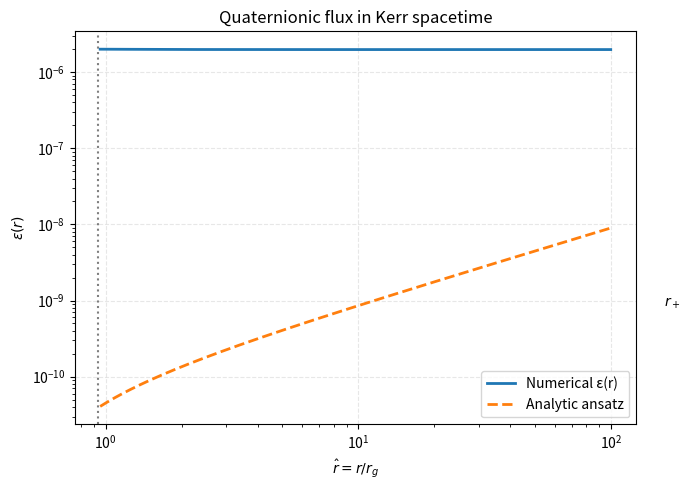

Reproduce this figure in Python.
# ================================================================
# 03_kerr_flux_sim.ipynb  –  Kerr-enhanced quaternionic flux (修正版)
# ================================================================
# Colab cell 1 : 基本套件 & 常數
!pip install --quiet scipy

import numpy as np
import matplotlib.pyplot as plt
from scipy.integrate import solve_ivp
from math import sqrt, pi

# ---- 物理常數 (SI) ------------------------------------------------
G     = 6.67430e-11          # m³ kg⁻¹ s⁻²
c     = 2.99792458e8         # m s⁻¹
M_sun = 1.98847e30           # kg
M_pl  = 2.176434e-8          # kg  (Planck 質量)

# ---- 黑洞參數（Sgr A* 示意） --------------------------------------
M_bh   = 4.0e6 * M_sun       # 4×10⁶ M☉
a_star = 0.5                 # 無因次自旋  a* = J/(M r_g)

r_g_m  = 2*G*M_bh / c**2     # Schwarzschild 半徑 (m)
print(f"Schwarzschild radius: {r_g_m/1e3:.2e} km,  a* = {a_star}")

# ---- 無因次化：r̂ = r / r_g，故 r_g→1，a_hat = a* ------------------
a_hat = a_star

# ---- Δ 與其導數 (無因次 r̂) ---------------------------------------
Δ  = lambda x: x**2 - x + a_hat**2
dΔ = lambda x: 2*x - 1

# ---- curvature-driven coupling λ̃(x) -----------------------------
kappa = 0.02
# 原函數 ∼ κ·(GM)/(Mpl²·r³)，轉成無因次後只剩 2κ/x³
λ_tilde = lambda x: 2*kappa / x**3

# ---- ODE：y=[ψ, χ], χ=dψ/dx --------------------------------------
def rhs(x, y):
    ψ, χ = y
    src = x**2 * λ_tilde(x) * ψ*(ψ**2 - 1)        # x²·λ̃·ψ(ψ²−1)
    dF = src - (2*x*Δ(x) + x**2*dΔ(x))*χ           # dF = source − d(x²Δ)·χ
    return [χ, dF / (x**2 * Δ(x))]

# ---- 積分範圍 r̂_+ → 100 ----------------------------------------
x_plus  = (1 + sqrt(1 - a_hat**2)) / 2
x_start = x_plus * 1.02
x_end   = 100.0
x_arr   = np.logspace(np.log10(x_start), np.log10(x_end), 600)

# ---- 求解 ODE（指定 t_eval） ------------------------------------
y0 = [1e-6, 0.0]   # ψ≈0, ψ'≈0 at horizon
sol = solve_ivp(rhs,
                t_span=(x_start, x_end),
                y0=y0,
                method='RK45',
                rtol=1e-9, atol=1e-12,
                t_eval=x_arr)

ψ_arr = sol.y[0]       # 無因次 ψ
ε_arr = 2*ψ_arr        # flux amplitude ε(r)=2ψ

# ---- Analytic ansatz 比較（論文 Eq. E.5） ----------------------
# 這裡用同樣的無因次化做法
r_s0_hat = 8.5e3 * 3.085677e16 / r_g_m   # 8.5 kpc → 無因次
boost    = 1.0 / (1 - a_hat/x_arr)
ε_ansatz = 2*np.tanh(x_arr / (r_s0_hat * boost))

# ---- 繪圖 ε(r) ----------------------------------------------------
plt.figure(figsize=(7,5))
plt.loglog(x_arr,   ε_arr,    lw=2, label="Numerical ε(r)")
plt.loglog(x_arr, ε_ansatz, '--', lw=2, label="Analytic ansatz")
plt.axvline(x_plus, color='k', ls=':', alpha=0.5)
plt.text(1.05, 0.3, r"$r_+$", transform=plt.gca().transAxes)
plt.xlabel(r"$\hat r = r/r_g$")
plt.ylabel(r"$\epsilon(r)$")
plt.title("Quaternionic flux in Kerr spacetime")
plt.legend(); plt.grid(ls='--', alpha=0.3)
plt.tight_layout(); plt.show()

# ---- δc_g/c 估算 (f=0.01Hz, LISA) -----------------------------
f_LISA = 1e-2     # Hz
k      = 2*pi*f_LISA / c   # s⁻¹ (c in m/s)
idx10  = np.argmin(abs(x_arr - 10))
ψ10    = ψ_arr[idx10]
deltac = (ψ10**2 * (a_hat/x_arr[idx10])**2) / (2 * k**2)

print(f"\nAt 10 r_g: ε ≈ {ε_arr[idx10]:.2e},  δc_g/c ≈ {deltac:.2e}")
